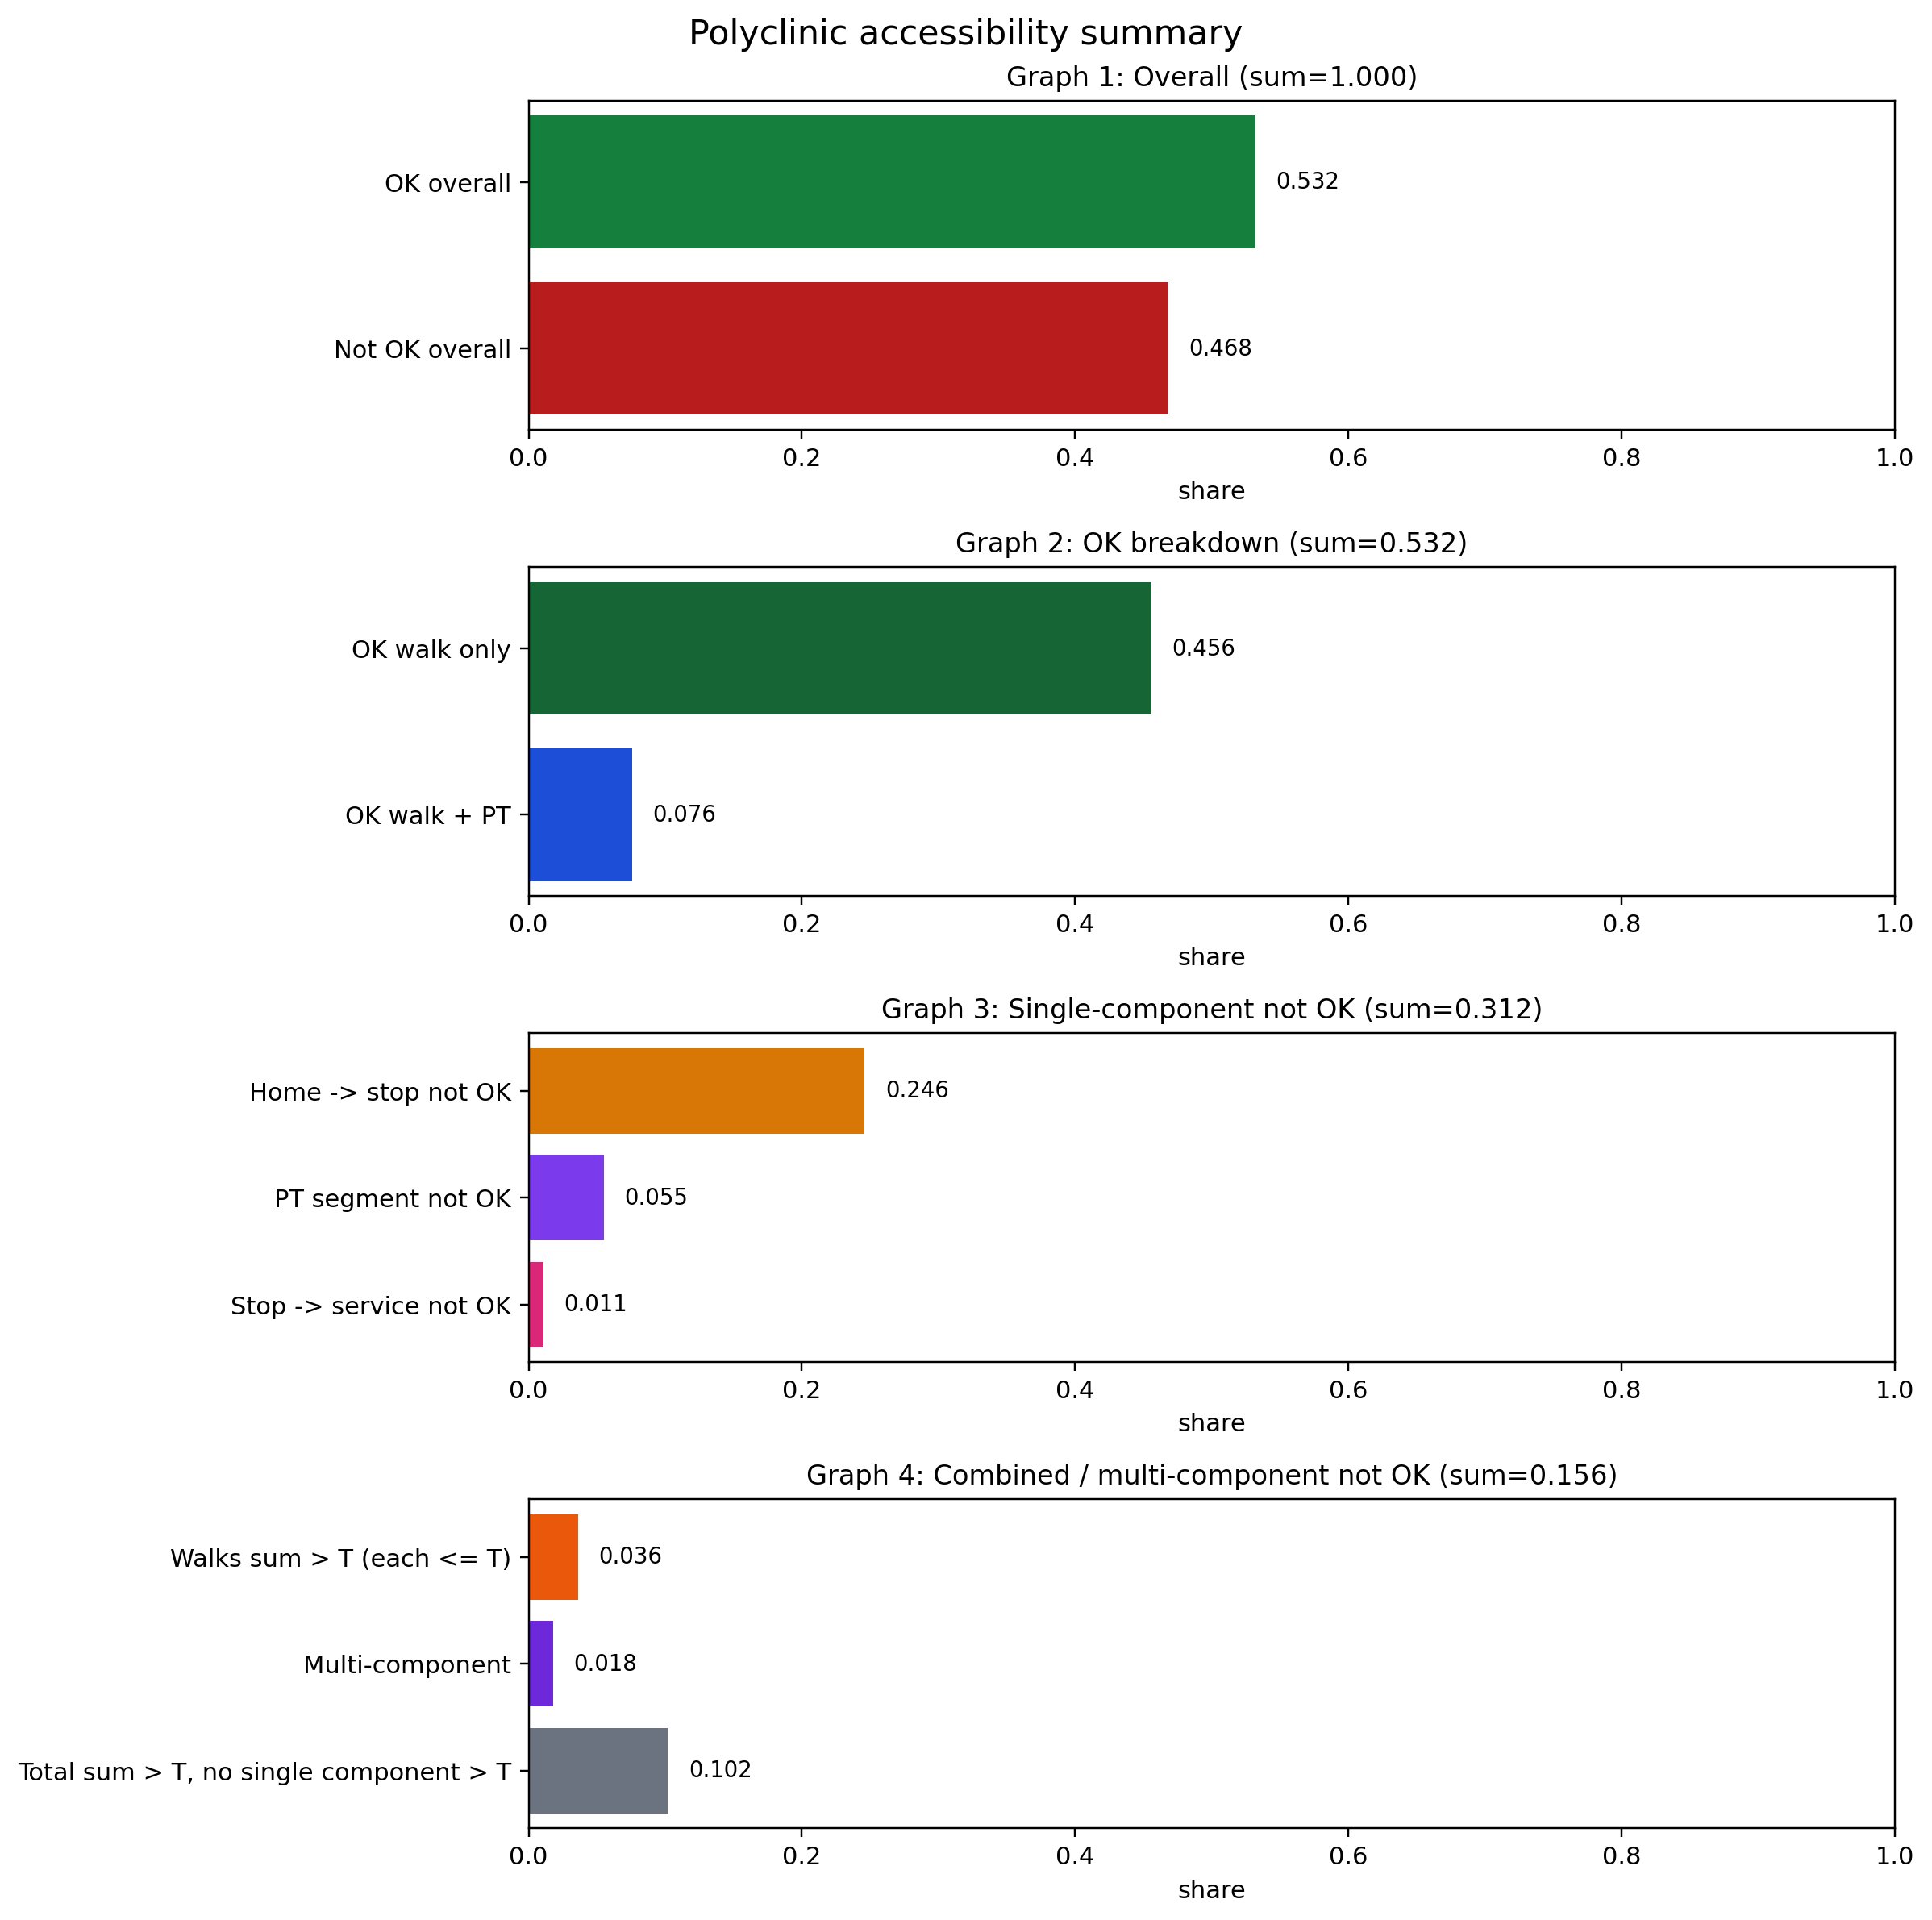

The data file committed next to this chart (first rows):
scope, n, pct_ok_overall, pct_not_ok_overall, pct_ok_walk_only, pct_ok_walk_plus_pt, pct_not_ok_home_to_stop_overall, pct_not_ok_pt_only_overall, pct_not_ok_stop_to_service_overall, pct_not_ok_both_walks_overall, pct_not_ok_multi_component_overall, pct_not_ok_sum_no_single_overall
all, 288448, 0.532, 0.468, 0.456, 0.076, 0.246, 0.055, 0.011, 0.036, 0.018, 0.102
